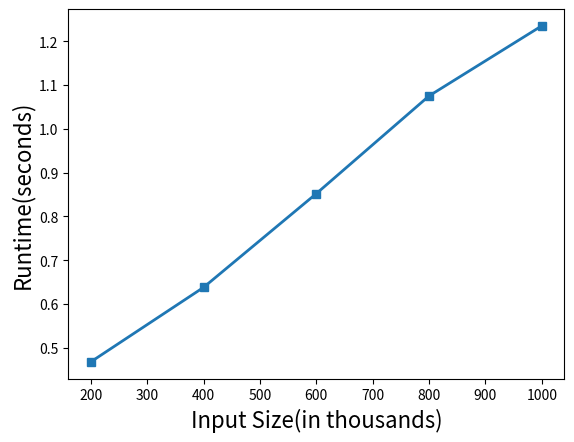

Here is the Python script that generated this plot:
"""
    A sample of using matplotlib
[redacted]

"""
from matplotlib import pyplot as plt

def main():
    X = [200, 400, 600, 800, 1000]
    Y = [0.468, 0.638, 0.852, 1.075, 1.235]

    plt.plot(X,Y,marker='s',lw=2)
    plt.xlabel("Input Size(in thousands)", fontsize=16)
    plt.ylabel("Runtime(seconds)", fontsize=16)

    # You can interactively show the plot to the terminal using show()
    # or you can save it to a file using savefig. 

    # plt.show()
    plt.savefig(fname='sample_plot.pdf', dpi=300,
                bbox_inches='tight',pad_inches=0.05)
if __name__ == "__main__":
    main()